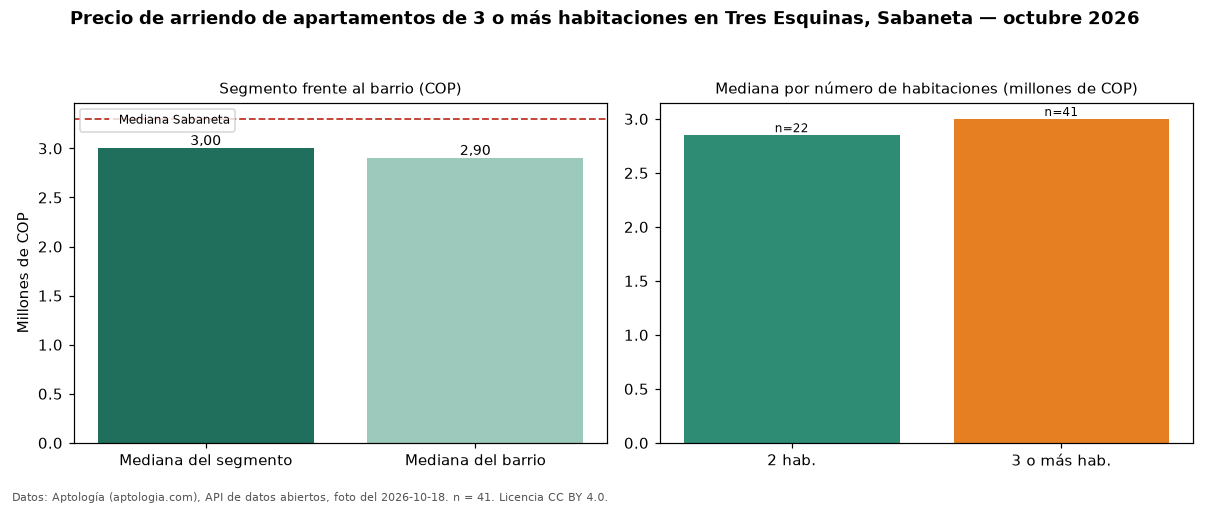

The data file committed next to this chart (first rows):
seccion, metrica, valor_cop, n
precio, mediana, 3000000, 41
habitaciones, 2, 2850000, 22
habitaciones, 3+, 3000000, 41
barrio, mediana_barrio_todos_los_tamanos, 2900000, 68
ciudad, mediana_ciudad, 3300000, 
fuente, fecha_foto, 2026-10-18, 
fuente, atribucion, https://www.aptologia.com/arriendo/saban…, 
